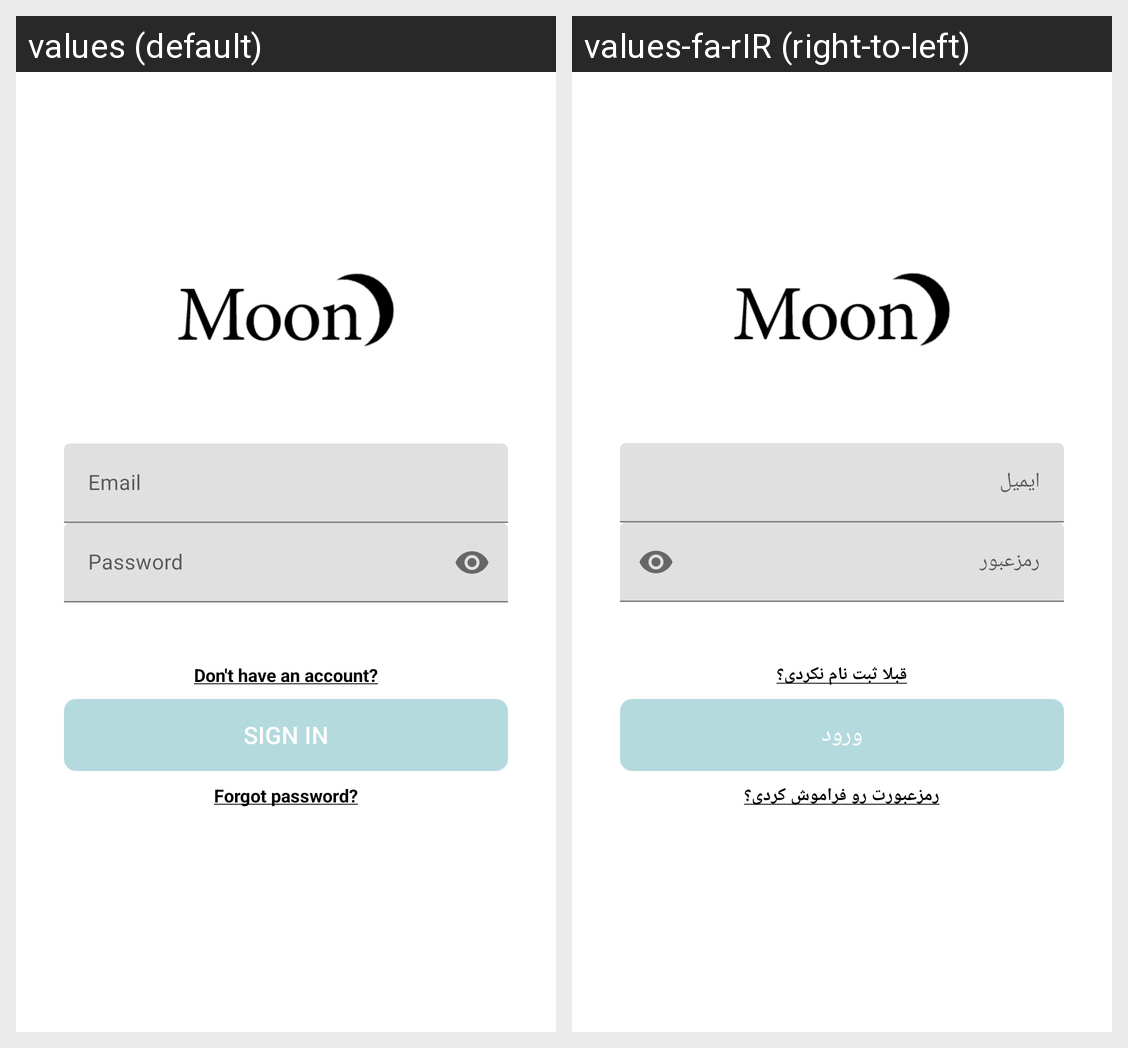

Translations of the strings shown on this Android screen, per locale in the grid:
Android screen res/layout/fragment_sign_in.xml rendered under 2 locales, left to right: values (default), values-fa-rIR (right-to-left). Device: Nexus 5 (rendered at 1080×1920; each locale shown at half size, 540×960, under a caption strip naming it); theme AppTheme.
Strings drawn on this screen, with the default value and each locale's value (text and hints the layout hard-codes, and strings that could not be matched under every locale, appear in the picture but are not listed):

email
  values: Email
  values-fa-rIR: ایمیل

password
  values: Password
  values-fa-rIR: رمزعبور

dont_have_account
  values: Don't have an account?
  values-fa-rIR: قبلا ثبت نام نکردی؟

sign_in
  values: Sign in
  values-fa-rIR: ورود

forgot_password
  values: Forgot password?
  values-fa-rIR: رمزعبورت رو فراموش کردی؟
